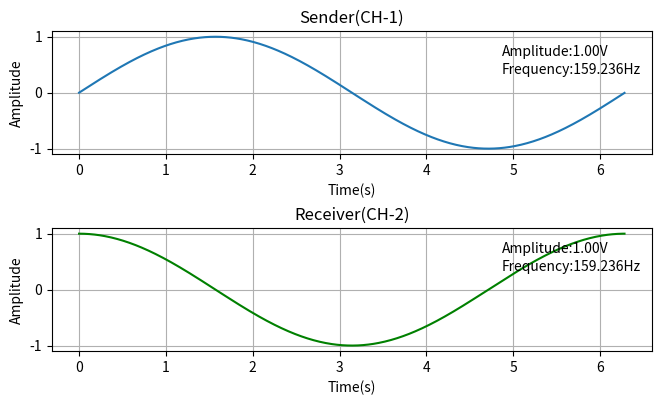

Recreate this plot in Python.
##################Date: 18-4-24
#####ploting graph in two different windows
######important result having sub_plot in same window.

import matplotlib.pyplot as plt
import numpy as np
import matplotlib.animation as animation
import datetime
import matplotlib.dates as mdates
import pandas as pd

fig = plt.figure(figsize = (8,4))
plt.subplots_adjust(left=0.15, bottom=0.1, right=0.9, top=0.9, wspace=0.4,hspace=0.6)
##channel-1
x1 = np.arange(0, 2*np.pi, 0.01)
###generated dummy frequency value by taking max and its invetred and *1000
#freq1_ver="{:.3f}".format(max(x1))
freq1_ver=(1/max(x1))*1000
freq1_ver="{:.3f}".format(freq1_ver)
freq1_str= str(freq1_ver)
ax1 = fig.add_subplot(2,1,1)
amp1 = np.sin(x1)
amp1_ver="{:.2f}".format(max(amp1))
amp1_str = str(amp1_ver)
###real time date to matplotlib
###########ax1.text(0.75,0.90,'Date:'+current_time,transform=ax1.transAxes)
ax1.text(0.75,0.80,'Amplitude:'+amp1_str+'V',transform=ax1.transAxes)
ax1.text(0.75,0.65,'Frequency:'+freq1_str+'Hz',transform = ax1.transAxes)
line1, = ax1.plot(x1, np.sin(x1))
ax1.set_title("Sender(CH-1)")
ax1.set_ylabel("Amplitude")
ax1.set_xlabel("Time(s)")
ax1.grid()

##channel-2
x2 = np.arange(0,2*np.pi,0.01)
freq2_ver=(1/max(x2))*1000
freq2_ver="{:.3f}".format(freq2_ver)
freq2_str=str(freq2_ver)
ax2 = fig.add_subplot(2,1,2)
amp2 = np.cos(x2)
amp2_ver = "{:.2f}".format(max(amp2))
amp2_str = str(amp2_ver)
ax2.text(0.75,0.80,'Amplitude:'+amp2_str+'V',transform = ax2.transAxes)
ax2.text(0.75,0.65,'Frequency:'+freq2_str+'Hz',transform = ax2.transAxes)
line2, = ax2.plot(x2,np.cos(x2),color='green')
ax2.set_title("Receiver(CH-2)")
ax2.set_ylabel("Amplitude")
ax2.set_xlabel("Time(s)")
ax2.grid()

def animate(i):
    line1.set_ydata(np.sin(x1 + i/50))  # update the data.
    line2.set_ydata(np.cos(x2 + i/50))
    return line1,line2


ani1 = animation.FuncAnimation(fig, animate, interval=20, blit=True, save_count=50)

plt.show()
